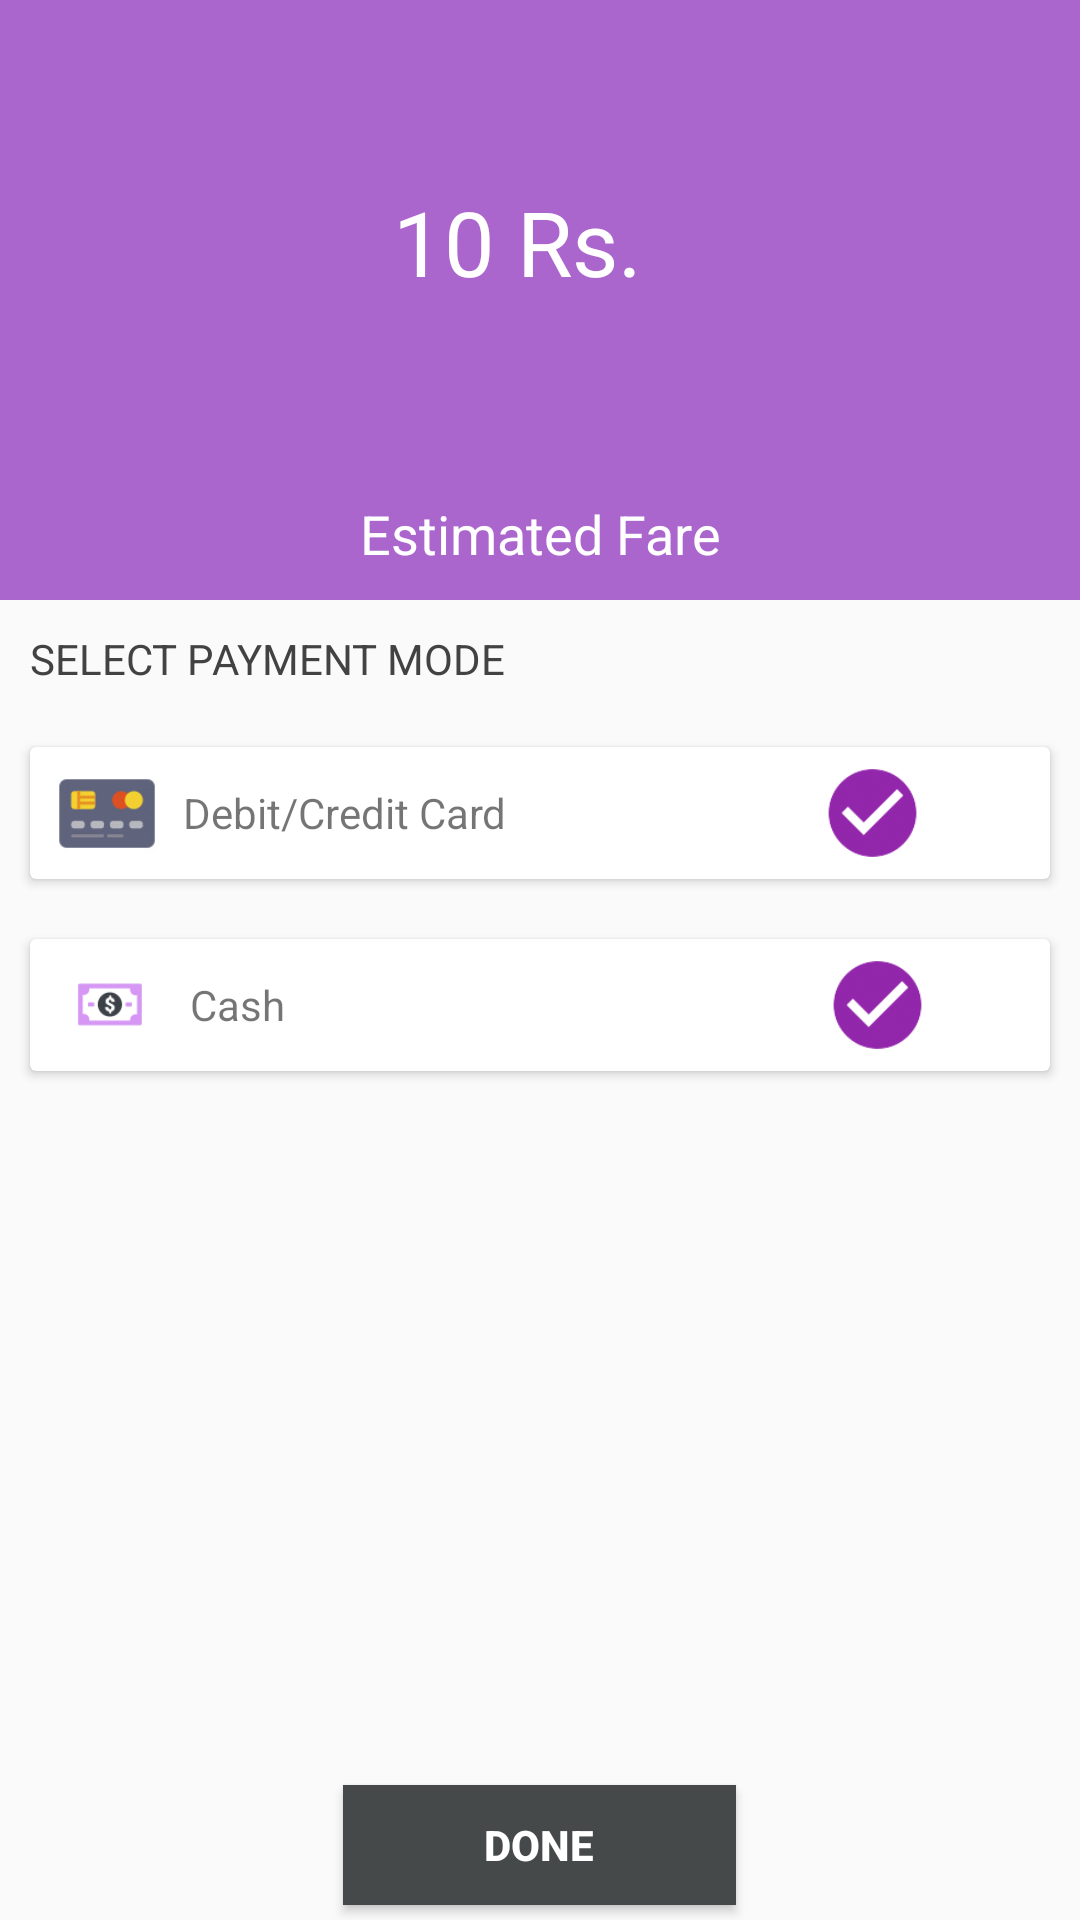

Reconstruct the res/layout file that produces this screen, plus the resources it refers to.
<!-- AndroidManifest.xml: activity theme AppTheme -->
<!-- res/layout/activity_change_cash_type.xml -->
<?xml version="1.0" encoding="utf-8"?>
<LinearLayout xmlns:android="http://schemas.android.com/apk/res/android"
    xmlns:app="http://schemas.android.com/apk/res-auto"
    xmlns:tools="http://schemas.android.com/tools"
    android:layout_width="match_parent"
    android:layout_height="match_parent"
    android:orientation="vertical">


    <RelativeLayout
        android:layout_width="match_parent"
        android:layout_height="200dp"
        android:background="@android:color/holo_purple"
        android:backgroundTintMode="src_in"
        android:orientation="vertical">

        <TextView
            android:id="@+id/textView10"
            android:layout_width="wrap_content"
            android:layout_height="wrap_content"
            android:layout_above="@+id/textView7"
            android:layout_alignStart="@+id/textView7"
            android:layout_marginBottom="55dp"
            android:layout_marginStart="121dp"
            android:text="10 Rs."
            android:textColor="@android:color/white"
            android:textSize="30sp" />

        <TextView
            android:id="@+id/textView7"
            android:layout_width="match_parent"
            android:layout_height="wrap_content"
            android:layout_alignParentBottom="true"
            android:layout_margin="10dp"
            android:text="Estimated Fare"
            android:textAlignment="center"
            android:textColor="@android:color/white"
            android:textSize="18sp" />
    </RelativeLayout>

    <TableLayout
        android:layout_width="match_parent"
        android:layout_height="match_parent">

        <TableRow
            android:layout_width="match_parent"
            android:layout_height="match_parent">

            <TextView
                android:id="@+id/textView11"
                android:layout_width="match_parent"
                android:layout_height="match_parent"
                android:layout_margin="10dp"
                android:layout_weight="1"
                android:text="Select Payment Mode"
                android:textAllCaps="true"
                android:textColor="@color/cardview_dark_background" />
        </TableRow>

        <TableRow
            android:layout_width="match_parent"
            android:layout_height="match_parent">

            <android.support.v7.widget.CardView
                android:id="@+id/crdDebit"
                android:layout_width="match_parent"
                android:layout_height="match_parent"
                android:layout_margin="10dp"
                android:layout_weight="1">

                <LinearLayout
                    android:layout_width="match_parent"
                    android:layout_height="match_parent"
                    android:orientation="horizontal"
                    android:weightSum="3">

                    <ImageView
                        android:id="@+id/imag67eView8"
                        android:layout_width="0dp"
                        android:layout_height="30dp"
                        android:layout_margin="7dp"
                        android:layout_weight=".8"
                        app:srcCompat="@drawable/credit" />

                    <TextView
                        android:id="@+id/tex89tView13"
                        android:layout_width="wrap_content"
                        android:layout_height="wrap_content"
                        android:layout_gravity="center"
                        android:layout_weight="1.43"
                        android:text="Debit/Credit Card" />

                    <ImageView
                        android:id="@+id/imgDebit"
                        android:layout_width="wrap_content"
                        android:layout_height="30dp"
                        android:layout_gravity="center"
                        android:layout_weight="0.7"
                        app:srcCompat="@drawable/ok" />
                </LinearLayout>

            </android.support.v7.widget.CardView>
        </TableRow>

        <TableRow
            android:layout_width="match_parent"
            android:layout_height="match_parent">


            <android.support.v7.widget.CardView
                android:id="@+id/crdCash"
                android:layout_width="match_parent"
                android:layout_height="match_parent"
                android:layout_margin="10dp"
                android:layout_weight="1">

                <LinearLayout
                    android:layout_width="match_parent"
                    android:layout_height="match_parent"
                    android:orientation="horizontal"
                    android:weightSum="3">

                    <ImageView
                        android:id="@+id/imageView8"
                        android:layout_width="0dp"
                        android:layout_height="30dp"
                        android:layout_margin="7dp"
                        android:layout_weight="0.55"
                        app:srcCompat="@drawable/dolar" />

                    <TextView
                        android:id="@+id/textView13"
                        android:layout_width="wrap_content"
                        android:layout_height="wrap_content"
                        android:layout_gravity="center"
                        android:layout_weight="2"
                        android:text="Cash" />

                    <ImageView
                        android:id="@+id/imgCash"
                        android:layout_width="wrap_content"
                        android:layout_height="30dp"
                        android:layout_gravity="center"
                        android:layout_weight="0.4"
                        app:srcCompat="@drawable/ok" />
                </LinearLayout>

            </android.support.v7.widget.CardView>
        </TableRow>

        <TableRow
            android:layout_width="match_parent"
            android:layout_height="0dp"
            android:layout_weight="1">

            <LinearLayout
                android:layout_width="match_parent"
                android:layout_height="match_parent"
                android:layout_weight="1"
                android:gravity="bottom|center"
                android:orientation="vertical">

                <Button
                    android:id="@+id/butNext"
                    style="@android:style/Widget.Material.Button"
                    android:layout_width="131dp"
                    android:layout_height="40dp"

                    android:layout_marginBottom="5dp"
                    android:background="#45494a"
                    android:elevation="2dp"
                    android:text="DONE"
                    android:textAlignment="center"
                    android:textColor="@android:color/background_light"
                    android:textStyle="normal|bold"
                    tools:targetApi="lollipop" />
            </LinearLayout>

        </TableRow>


    </TableLayout>
</LinearLayout>
<!-- resources referenced by this layout -->
<resources>
  <!-- drawable credit: png bitmap (drawable, 7081 bytes) -->
  <!-- drawable dolar: png bitmap (drawable, 1754 bytes) -->
  <!-- drawable ok: png bitmap (drawable, 6240 bytes) -->
  <style name="AppTheme" parent="Theme.AppCompat.Light.DarkActionBar">
          
          <item name="colorPrimary">@android:color/holo_purple</item>
          <item name="colorPrimaryDark">@android:color/holo_purple</item>
          <item name="colorAccent">@color/colorAccent</item>
          <item name="android:textColorPrimary">@android:color/background_light</item>
      </style>
  <color name="colorAccent">#f37ea6</color>
</resources>
